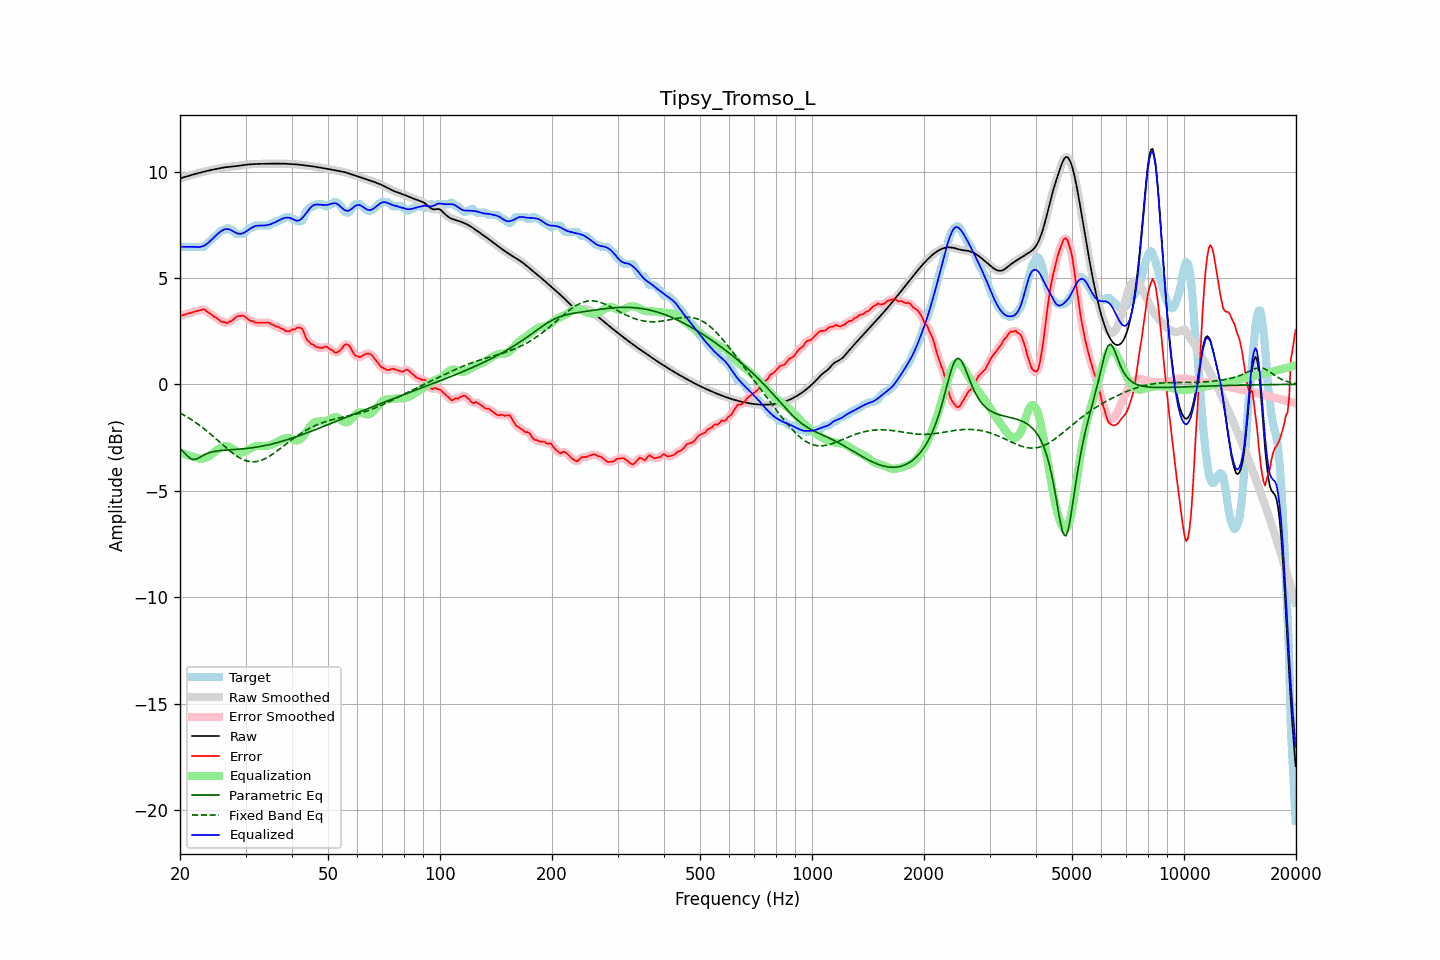

The file beside this chart, header and first rows:
frequency, raw, error, smoothed, error_smoothed, equalization, parametric_eq, fixed_band_eq, equalized_raw, equalized_smoothed, target
20.00, 9.68, 3.21, 9.68, 3.21, -3.21, -3.01, -1.35, 6.47, 6.47, 6.46
20.20, 9.70, 3.23, 9.70, 3.23, -3.23, -3.09, -1.39, 6.46, 6.46, 6.46
20.40, 9.72, 3.26, 9.72, 3.26, -3.26, -3.16, -1.43, 6.46, 6.46, 6.46
20.61, 9.74, 3.28, 9.74, 3.28, -3.28, -3.24, -1.47, 6.46, 6.46, 6.46
20.81, 9.77, 3.30, 9.77, 3.30, -3.30, -3.32, -1.51, 6.46, 6.46, 6.46
21.02, 9.79, 3.33, 9.79, 3.33, -3.33, -3.39, -1.56, 6.46, 6.46, 6.46
21.23, 9.81, 3.35, 9.81, 3.35, -3.35, -3.46, -1.61, 6.46, 6.46, 6.46
21.44, 9.84, 3.37, 9.83, 3.37, -3.37, -3.50, -1.65, 6.46, 6.46, 6.46
21.66, 9.86, 3.39, 9.86, 3.39, -3.40, -3.53, -1.70, 6.46, 6.46, 6.46
21.87, 9.88, 3.42, 9.88, 3.42, -3.42, -3.52, -1.76, 6.46, 6.46, 6.46
22.09, 9.90, 3.44, 9.90, 3.44, -3.45, -3.52, -1.81, 6.45, 6.45, 6.46
22.31, 9.92, 3.46, 9.92, 3.46, -3.47, -3.48, -1.86, 6.45, 6.45, 6.46
22.54, 9.94, 3.48, 9.94, 3.48, -3.49, -3.44, -1.92, 6.45, 6.45, 6.46
22.76, 9.96, 3.49, 9.96, 3.50, -3.49, -3.40, -1.97, 6.47, 6.47, 6.46
22.99, 9.98, 3.51, 9.98, 3.52, -3.49, -3.36, -2.03, 6.49, 6.49, 6.46
23.22, 10.00, 3.53, 10.00, 3.50, -3.48, -3.32, -2.09, 6.52, 6.52, 6.47
23.45, 10.01, 3.47, 10.01, 3.47, -3.45, -3.28, -2.15, 6.56, 6.56, 6.55
23.69, 10.03, 3.41, 10.03, 3.42, -3.42, -3.25, -2.21, 6.62, 6.62, 6.63
23.92, 10.05, 3.35, 10.05, 3.36, -3.37, -3.22, -2.27, 6.68, 6.68, 6.69
24.16, 10.07, 3.31, 10.07, 3.30, -3.32, -3.20, -2.34, 6.75, 6.75, 6.75
24.40, 10.08, 3.25, 10.08, 3.25, -3.26, -3.18, -2.40, 6.82, 6.82, 6.83
24.65, 10.10, 3.20, 10.10, 3.20, -3.20, -3.16, -2.47, 6.90, 6.90, 6.90
24.89, 10.11, 3.15, 10.11, 3.15, -3.14, -3.14, -2.54, 6.97, 6.97, 6.96
25.14, 10.13, 3.11, 10.13, 3.10, -3.09, -3.13, -2.60, 7.04, 7.04, 7.02
25.39, 10.14, 3.05, 10.14, 3.04, -3.04, -3.12, -2.67, 7.11, 7.11, 7.09
25.65, 10.16, 2.98, 10.16, 2.99, -2.99, -3.11, -2.74, 7.17, 7.17, 7.18
25.91, 10.17, 2.93, 10.17, 2.95, -2.95, -3.11, -2.80, 7.22, 7.22, 7.24
26.16, 10.19, 2.92, 10.19, 2.92, -2.92, -3.10, -2.87, 7.26, 7.26, 7.26
26.43, 10.20, 2.93, 10.20, 2.90, -2.91, -3.09, -2.94, 7.29, 7.29, 7.27
26.69, 10.21, 2.87, 10.21, 2.90, -2.91, -3.09, -3.00, 7.30, 7.30, 7.34
26.96, 10.22, 2.89, 10.22, 2.91, -2.92, -3.08, -3.07, 7.29, 7.29, 7.32
27.23, 10.23, 2.96, 10.23, 2.93, -2.96, -3.08, -3.13, 7.27, 7.27, 7.26
27.50, 10.23, 2.97, 10.23, 2.98, -3.00, -3.07, -3.19, 7.24, 7.24, 7.26
27.77, 10.24, 3.03, 10.24, 3.04, -3.04, -3.07, -3.25, 7.20, 7.20, 7.21
28.05, 10.25, 3.10, 10.25, 3.10, -3.09, -3.06, -3.30, 7.15, 7.15, 7.15
28.33, 10.25, 3.17, 10.25, 3.16, -3.14, -3.06, -3.35, 7.11, 7.11, 7.08
28.62, 10.26, 3.20, 10.26, 3.20, -3.18, -3.05, -3.41, 7.08, 7.08, 7.06
28.90, 10.27, 3.21, 10.27, 3.22, -3.20, -3.05, -3.45, 7.07, 7.07, 7.06
29.19, 10.28, 3.22, 10.28, 3.23, -3.21, -3.04, -3.49, 7.07, 7.07, 7.06
29.48, 10.30, 3.23, 10.30, 3.22, -3.20, -3.03, -3.53, 7.10, 7.10, 7.06
29.78, 10.31, 3.20, 10.31, 3.19, -3.18, -3.03, -3.56, 7.13, 7.13, 7.11
30.08, 10.32, 3.14, 10.32, 3.15, -3.14, -3.02, -3.59, 7.18, 7.18, 7.18
30.38, 10.33, 3.09, 10.33, 3.08, -3.10, -3.01, -3.61, 7.23, 7.23, 7.24
30.68, 10.33, 3.03, 10.33, 3.03, -3.05, -3.00, -3.62, 7.28, 7.28, 7.31
30.99, 10.34, 2.98, 10.34, 2.99, -3.01, -2.99, -3.64, 7.33, 7.33, 7.36
31.30, 10.35, 2.98, 10.35, 2.96, -2.97, -2.98, -3.64, 7.38, 7.38, 7.36
31.61, 10.35, 2.93, 10.35, 2.93, -2.94, -2.97, -3.64, 7.41, 7.41, 7.42
31.93, 10.35, 2.89, 10.35, 2.91, -2.91, -2.96, -3.63, 7.44, 7.44, 7.46
32.24, 10.36, 2.89, 10.36, 2.89, -2.90, -2.95, -3.62, 7.45, 7.45, 7.46
32.57, 10.36, 2.89, 10.36, 2.89, -2.90, -2.93, -3.61, 7.46, 7.46, 7.46
32.89, 10.36, 2.90, 10.36, 2.90, -2.90, -2.92, -3.59, 7.46, 7.46, 7.46
33.22, 10.36, 2.90, 10.36, 2.90, -2.90, -2.91, -3.56, 7.46, 7.46, 7.46
33.55, 10.36, 2.90, 10.36, 2.90, -2.90, -2.89, -3.53, 7.46, 7.46, 7.46
33.89, 10.37, 2.90, 10.37, 2.91, -2.90, -2.87, -3.49, 7.47, 7.47, 7.46
34.23, 10.37, 2.90, 10.37, 2.91, -2.89, -2.86, -3.45, 7.48, 7.48, 7.46
34.57, 10.37, 2.91, 10.37, 2.89, -2.88, -2.84, -3.41, 7.49, 7.49, 7.46
34.92, 10.37, 2.86, 10.37, 2.87, -2.86, -2.82, -3.36, 7.52, 7.52, 7.51
35.27, 10.37, 2.81, 10.37, 2.83, -2.83, -2.81, -3.31, 7.54, 7.54, 7.56
35.62, 10.37, 2.81, 10.37, 2.79, -2.80, -2.79, -3.26, 7.57, 7.57, 7.56
35.97, 10.37, 2.75, 10.37, 2.76, -2.77, -2.77, -3.21, 7.61, 7.61, 7.62
... 635 more rows
